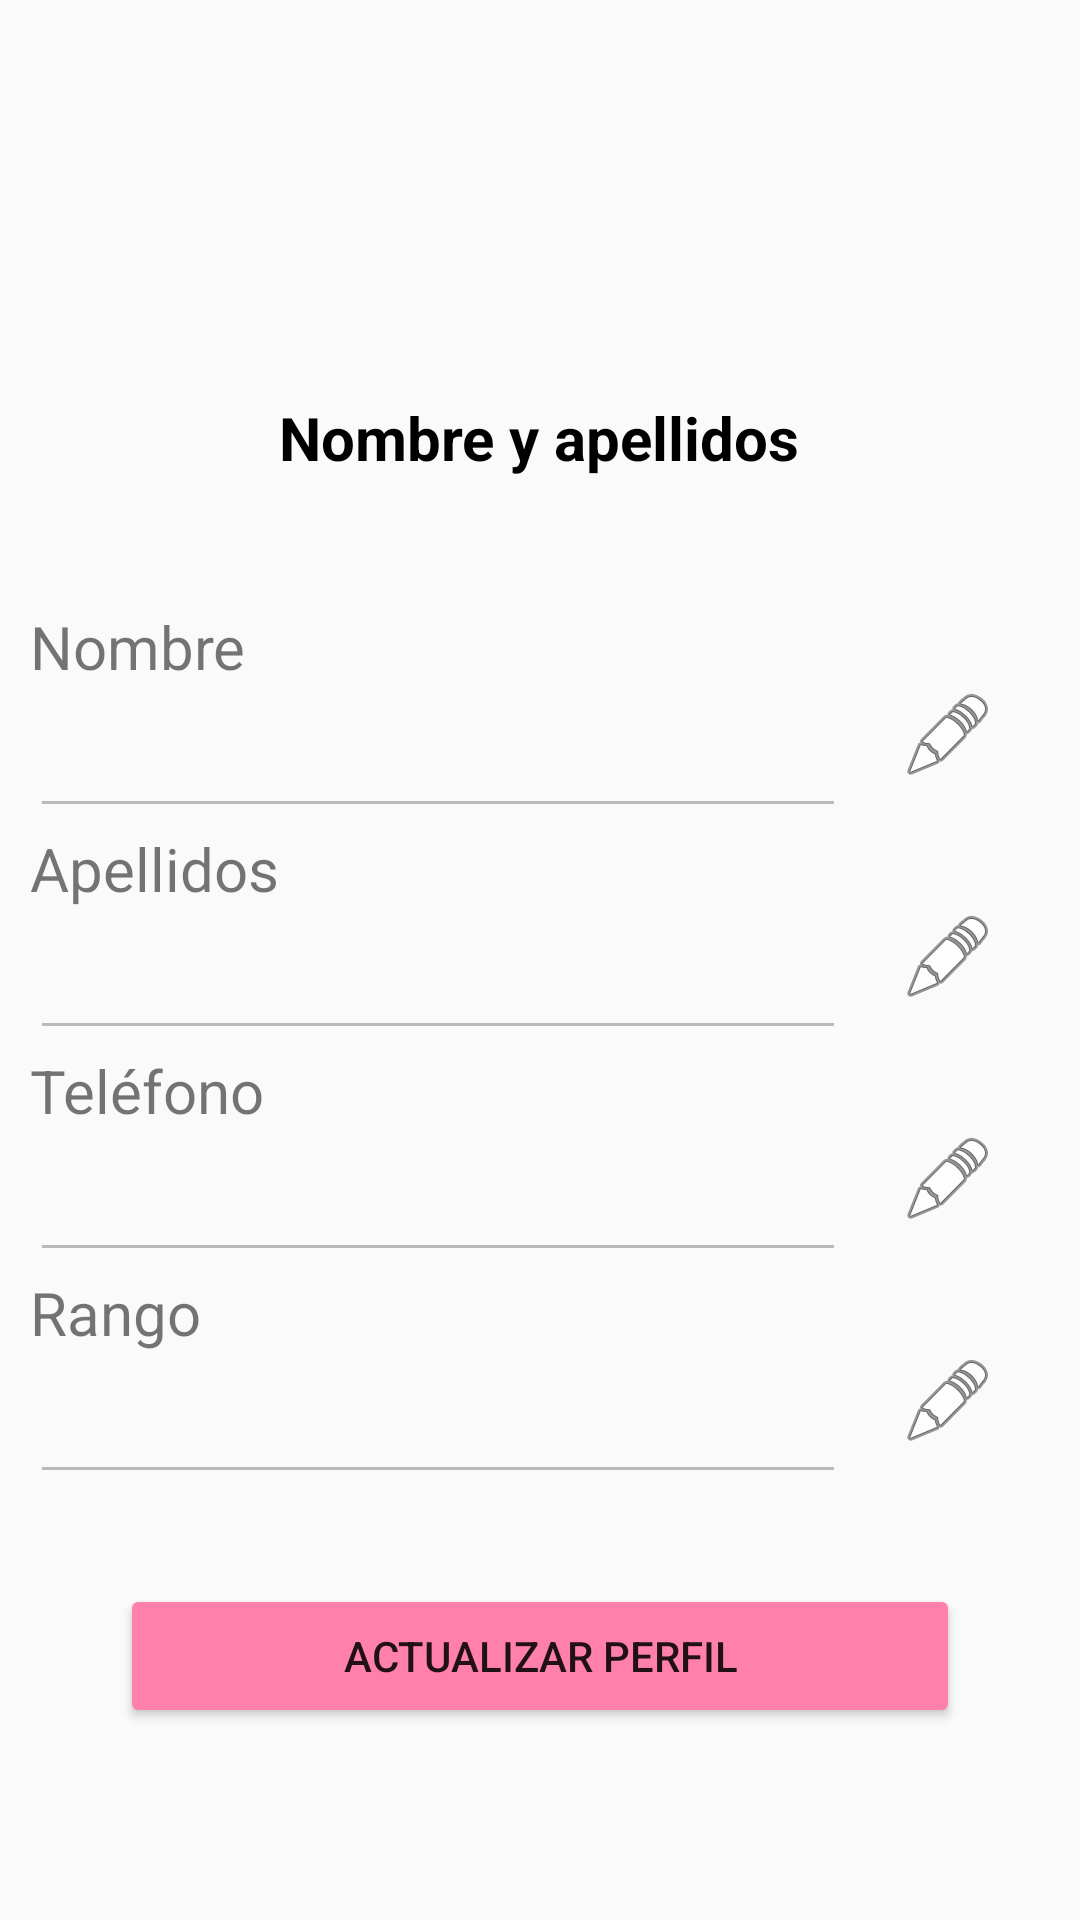

The Android layout XML behind this screen, and the referenced resources:
<!-- AndroidManifest.xml: application theme Theme.TFC_KOTLIN -->
<!-- res/layout/fragment_datos_personales.xml -->
<?xml version="1.0" encoding="utf-8"?>
<LinearLayout xmlns:android="http://schemas.android.com/apk/res/android"
    xmlns:app="http://schemas.android.com/apk/res-auto"
    xmlns:tools="http://schemas.android.com/tools"
    android:layout_width="match_parent"
    android:layout_height="match_parent"
    tools:context=".fragments.FragmentDatosPersonales">

    <LinearLayout
        android:id="@+id/layout_recycler"
        android:layout_width="match_parent"
        android:layout_height="match_parent"
        android:orientation="vertical"
        tools:ignore="UselessParent">

        <LinearLayout
            android:layout_width="match_parent"
            android:layout_height="0dp"
            android:layout_gravity="center"
            android:layout_weight="0.3"
            android:backgroundTint="@color/cardview_shadow_end_color"
            android:gravity="center"
            android:orientation="vertical"
            android:weightSum="1">

            <ImageView
                android:id="@+id/imagen_usuario"
                android:layout_width="100dp"
                android:layout_height="100dp"
                android:layout_gravity="center"
                android:contentDescription="avatar"
                android:padding="10dp"
                android:src="@mipmap/ic_launcher_round" />

            <LinearLayout
                android:layout_width="match_parent"
                android:layout_height="wrap_content"
                android:gravity="center"
                android:orientation="horizontal">

                <TextView
                    android:id="@+id/nombre_apellidos_usuario"
                    android:layout_width="wrap_content"
                    android:layout_height="wrap_content"
                    android:gravity="center"
                    android:text="Nombre y apellidos"
                    android:textColor="@android:color/black"
                    android:textSize="20dp"
                    android:textStyle="bold" />

            </LinearLayout>

        </LinearLayout>

        <LinearLayout
            android:layout_width="match_parent"
            android:layout_height="0dp"
            android:layout_gravity="center"
            android:layout_weight="0.7"
            android:gravity="start"
            android:orientation="vertical"
            android:padding="10dp">

            <TextView
                android:layout_width="wrap_content"
                android:layout_height="wrap_content"
                android:text="Nombre"
                android:textSize="20dp" />

            <LinearLayout
                android:layout_width="match_parent"
                android:layout_height="wrap_content"
                android:orientation="horizontal">

                <EditText
                    android:id="@+id/nom_usuario"
                    android:layout_width="0dp"
                    android:layout_height="wrap_content"
                    android:layout_weight="0.8"
                    android:enabled="false"
                    android:inputType="text"
                    android:padding="10dp"
                    android:textSize="20dp" />

                <ImageButton
                    android:id="@+id/edit_nombre"
                    android:layout_width="0dp"
                    android:layout_height="wrap_content"
                    android:layout_weight="0.2"
                    android:background="@color/transparente"
                    android:src="@android:drawable/ic_menu_edit" />
            </LinearLayout>

            <TextView
                android:layout_width="wrap_content"
                android:layout_height="wrap_content"
                android:text="Apellidos"
                android:textSize="20dp" />

            <LinearLayout
                android:layout_width="match_parent"
                android:layout_height="wrap_content"
                android:orientation="horizontal">

                <EditText
                    android:id="@+id/apellidos_usuario"
                    android:layout_width="0dp"
                    android:layout_height="wrap_content"
                    android:layout_weight="0.8"
                    android:enabled="false"
                    android:inputType="text"
                    android:padding="10dp"
                    android:textSize="20dp" />

                <ImageButton
                    android:id="@+id/edit_apellidos"
                    android:layout_width="0dp"
                    android:layout_height="wrap_content"
                    android:layout_weight="0.2"
                    android:background="@color/transparente"
                    android:src="@android:drawable/ic_menu_edit" />
            </LinearLayout>

            <TextView
                android:layout_width="wrap_content"
                android:layout_height="wrap_content"
                android:text="Teléfono"
                android:textSize="20dp" />

            <LinearLayout
                android:layout_width="match_parent"
                android:layout_height="wrap_content"
                android:orientation="horizontal">

                <EditText
                    android:id="@+id/telefono_usuario"
                    android:layout_width="0dp"
                    android:layout_height="wrap_content"
                    android:layout_weight="0.8"
                    android:enabled="false"
                    android:inputType="number"
                    android:padding="10dp"
                    android:textSize="20dp" />

                <ImageButton
                    android:id="@+id/edit_tlfno"
                    android:layout_width="0dp"
                    android:layout_height="wrap_content"
                    android:layout_weight="0.2"
                    android:background="@color/transparente"
                    android:src="@android:drawable/ic_menu_edit" />
            </LinearLayout>


            <TextView
                android:layout_width="wrap_content"
                android:layout_height="wrap_content"
                android:text="Rango"
                android:textSize="20dp" />

            <LinearLayout
                android:layout_width="match_parent"
                android:layout_height="wrap_content"
                android:orientation="horizontal">

                <EditText
                    android:id="@+id/rango_usuario"
                    android:layout_width="0dp"
                    android:layout_height="wrap_content"
                    android:layout_weight="0.8"
                    android:enabled="false"
                    android:inputType="text"
                    android:padding="10dp"
                    android:textSize="20dp" />

                <ImageButton
                    android:id="@+id/edit_rango"
                    android:layout_width="0dp"
                    android:layout_height="wrap_content"
                    android:layout_weight="0.2"
                    android:background="@color/transparente"
                    android:src="@android:drawable/ic_menu_edit" />
            </LinearLayout>

            <Button
                android:id="@+id/actualizar_perfil"
                android:layout_width="match_parent"
                android:layout_height="wrap_content"
                android:layout_margin="30dp"
                android:backgroundTint="@color/red"
                android:text="actualizar perfil" />
        </LinearLayout>

    </LinearLayout>
</LinearLayout>
<!-- resources referenced by this layout -->
<resources>
  <color name="red">#FF80AB</color>
  <color name="transparente">#00ffffff</color>
  <style name="Theme.TFC_KOTLIN" parent="Theme.AppCompat.Light.NoActionBar">
          
          <item name="colorPrimary">@color/red</item>
          <item name="colorPrimaryVariant">@color/red</item>
          <item name="colorOnPrimary">@color/white</item>
          
          <item name="colorSecondary">@color/teal_200</item>
          <item name="colorSecondaryVariant">@color/teal_700</item>
          <item name="colorOnSecondary">@color/black</item>
          
          <item name="android:statusBarColor" tools:targetApi="l">?attr/colorPrimaryVariant</item>
          
      </style>
  <color name="white">#FFFFFFFF</color>
  <color name="teal_200">#FF03DAC5</color>
  <color name="teal_700">#FF018786</color>
  <color name="black">#FF000000</color>
</resources>
